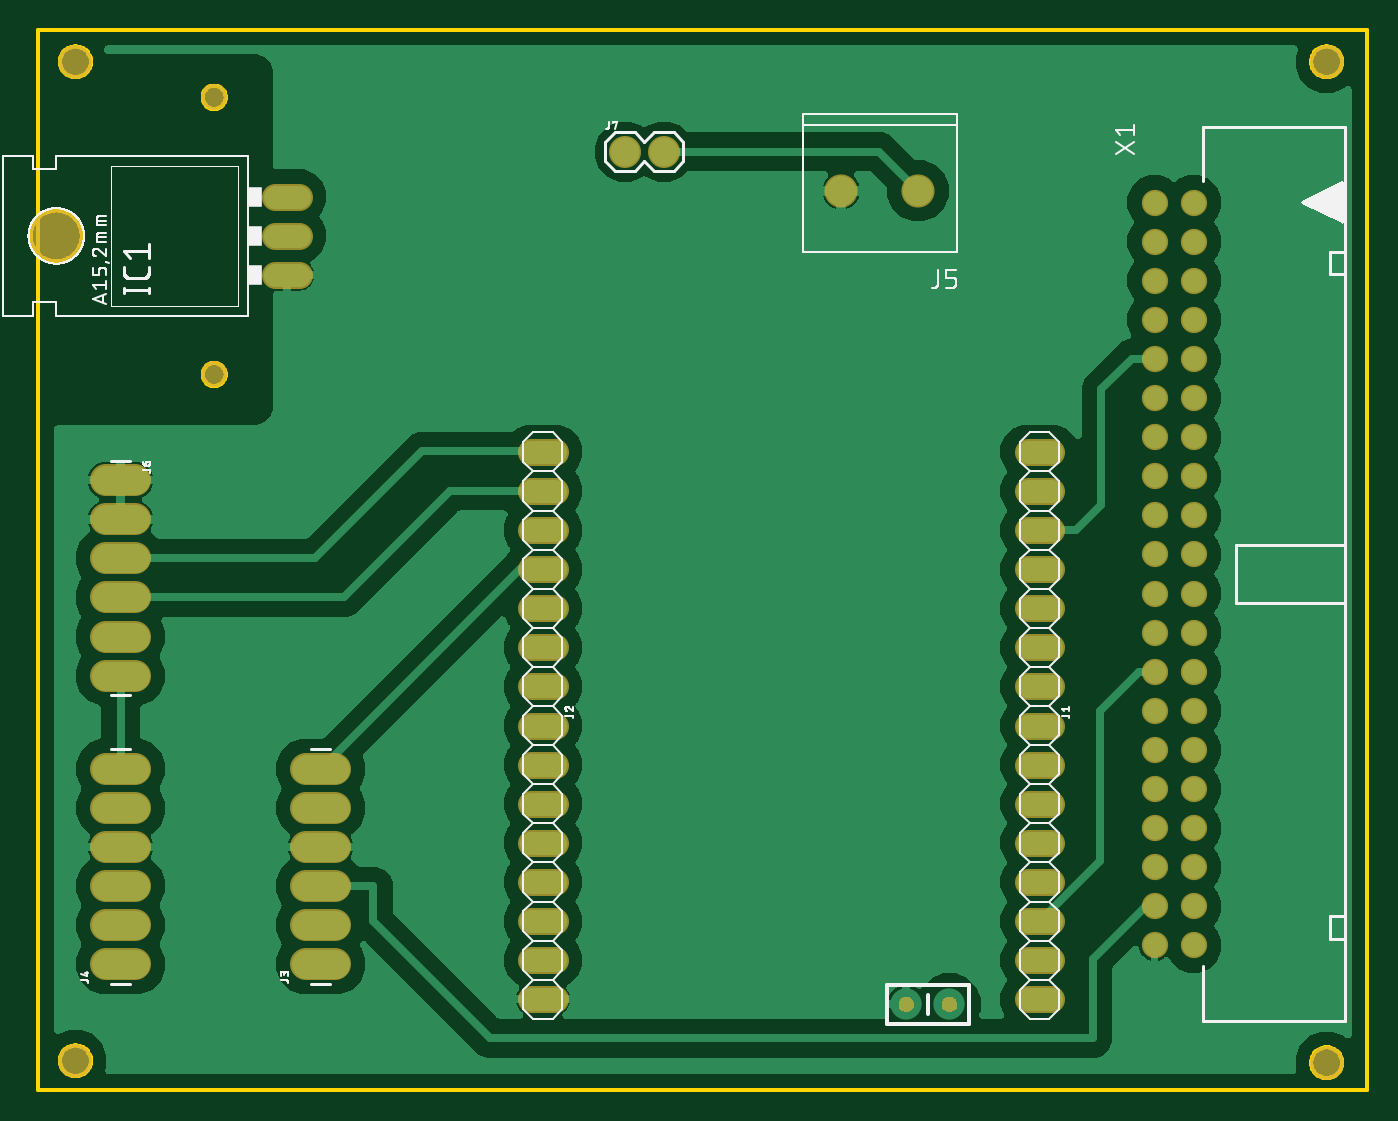
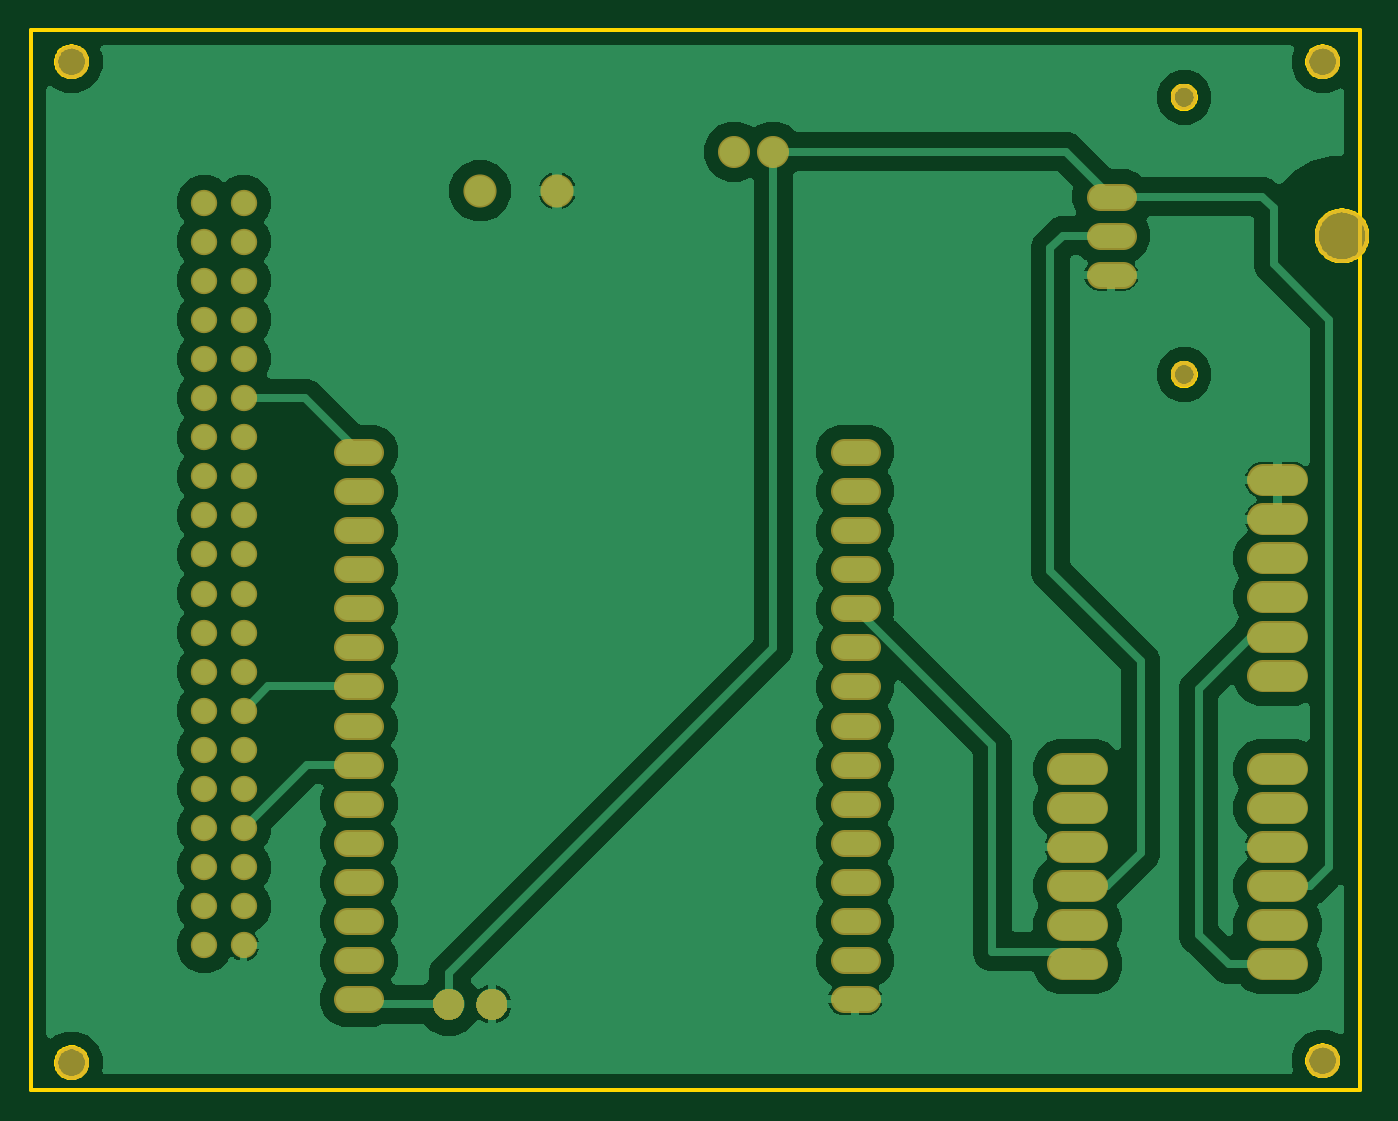
Circuit board: 6 layer files. Board 86.8 x 68.9 mm.
- bottom_copper: copper_bottom.gbr (119457 bytes)
- top_copper: copper_top.gbr (112480 bytes)
- outline: profile.gbr (9641 bytes)
- top_silk: silkscreen_top.gbr (32829 bytes)
- bottom_mask: soldermask_bottom.gbr (7228 bytes)
- top_mask: soldermask_top.gbr (6325 bytes)

=== bottom_copper: copper_bottom.gbr (119457 bytes, source omitted) ===
=== top_copper: copper_top.gbr (112480 bytes, source omitted) ===
=== outline: profile.gbr (9641 bytes, source omitted) ===
=== top_silk: silkscreen_top.gbr (32829 bytes, source omitted) ===
=== bottom_mask: soldermask_bottom.gbr (7228 bytes, source omitted) ===
=== top_mask: soldermask_top.gbr ===
G04 EAGLE Gerber RS-274X export*
G75*
%MOMM*%
%FSLAX34Y34*%
%LPD*%
%INSoldermask Top*%
%IPPOS*%
%AMOC8*
5,1,8,0,0,1.08239X$1,22.5*%
G01*
%ADD10C,1.703200*%
%ADD11C,2.203200*%
%ADD12C,1.727200*%
%ADD13C,3.505200*%
%ADD14C,2.082800*%
%ADD15C,2.153200*%
%ADD16C,1.711200*%
%ADD17C,2.082800*%

G36*
X563866Y50573D02*
X563866Y50573D01*
X563992Y50572D01*
X565003Y50711D01*
X565051Y50727D01*
X565141Y50746D01*
X566096Y51108D01*
X566139Y51134D01*
X566223Y51173D01*
X567073Y51737D01*
X567110Y51772D01*
X567182Y51829D01*
X567886Y52569D01*
X567914Y52611D01*
X567972Y52682D01*
X568493Y53560D01*
X568511Y53607D01*
X568552Y53689D01*
X568865Y54661D01*
X568872Y54711D01*
X568893Y54800D01*
X568982Y55818D01*
X568977Y55868D01*
X568978Y55959D01*
X568847Y56923D01*
X568831Y56971D01*
X568812Y57060D01*
X568470Y57971D01*
X568444Y58014D01*
X568405Y58098D01*
X567868Y58909D01*
X567833Y58945D01*
X567777Y59018D01*
X567073Y59690D01*
X567031Y59718D01*
X566960Y59776D01*
X566125Y60274D01*
X566077Y60292D01*
X565995Y60332D01*
X565070Y60632D01*
X565019Y60639D01*
X564930Y60661D01*
X563961Y60747D01*
X563914Y60743D01*
X563839Y60746D01*
X562863Y60644D01*
X562815Y60630D01*
X562725Y60614D01*
X561796Y60298D01*
X561752Y60274D01*
X561667Y60237D01*
X560832Y59723D01*
X560795Y59689D01*
X560720Y59635D01*
X560021Y58947D01*
X559991Y58906D01*
X559931Y58837D01*
X559402Y58010D01*
X559383Y57964D01*
X559339Y57883D01*
X559007Y56960D01*
X558999Y56910D01*
X558974Y56821D01*
X558856Y55847D01*
X558859Y55797D01*
X558855Y55711D01*
X558950Y54709D01*
X558964Y54660D01*
X558980Y54570D01*
X559296Y53614D01*
X559320Y53569D01*
X559356Y53485D01*
X559877Y52624D01*
X559910Y52586D01*
X559963Y52511D01*
X560663Y51787D01*
X560704Y51758D01*
X560773Y51697D01*
X561616Y51147D01*
X561662Y51127D01*
X561743Y51083D01*
X562687Y50735D01*
X562737Y50726D01*
X562825Y50701D01*
X563823Y50571D01*
X563866Y50573D01*
G37*
G36*
X591857Y50573D02*
X591857Y50573D01*
X591983Y50572D01*
X592994Y50711D01*
X593042Y50727D01*
X593132Y50746D01*
X594087Y51108D01*
X594130Y51134D01*
X594214Y51173D01*
X595064Y51737D01*
X595101Y51772D01*
X595173Y51829D01*
X595877Y52569D01*
X595905Y52611D01*
X595963Y52682D01*
X596484Y53560D01*
X596502Y53607D01*
X596543Y53689D01*
X596856Y54661D01*
X596863Y54711D01*
X596884Y54800D01*
X596973Y55818D01*
X596968Y55868D01*
X596969Y55959D01*
X596838Y56923D01*
X596822Y56971D01*
X596803Y57060D01*
X596461Y57971D01*
X596435Y58014D01*
X596396Y58098D01*
X595859Y58909D01*
X595824Y58945D01*
X595768Y59018D01*
X595064Y59690D01*
X595022Y59718D01*
X594951Y59776D01*
X594116Y60274D01*
X594068Y60292D01*
X593986Y60332D01*
X593061Y60632D01*
X593010Y60639D01*
X592921Y60661D01*
X591952Y60747D01*
X591905Y60743D01*
X591830Y60746D01*
X590854Y60644D01*
X590806Y60630D01*
X590716Y60614D01*
X589787Y60298D01*
X589743Y60274D01*
X589658Y60237D01*
X588823Y59723D01*
X588786Y59689D01*
X588711Y59635D01*
X588012Y58947D01*
X587982Y58906D01*
X587922Y58837D01*
X587393Y58010D01*
X587374Y57964D01*
X587330Y57883D01*
X586998Y56960D01*
X586990Y56910D01*
X586965Y56821D01*
X586847Y55847D01*
X586850Y55797D01*
X586846Y55711D01*
X586941Y54709D01*
X586955Y54660D01*
X586971Y54570D01*
X587287Y53614D01*
X587311Y53569D01*
X587347Y53485D01*
X587868Y52624D01*
X587901Y52586D01*
X587954Y52511D01*
X588654Y51787D01*
X588695Y51758D01*
X588764Y51697D01*
X589607Y51147D01*
X589653Y51127D01*
X589734Y51083D01*
X590678Y50735D01*
X590728Y50726D01*
X590816Y50701D01*
X591814Y50571D01*
X591857Y50573D01*
G37*
D10*
X114200Y644900D03*
X114200Y464900D03*
D11*
X836930Y668020D03*
X24130Y668020D03*
X24130Y19050D03*
X836930Y17780D03*
D12*
X169120Y529500D02*
X153880Y529500D01*
X153880Y554900D02*
X169120Y554900D01*
X169120Y580300D02*
X153880Y580300D01*
D13*
X11640Y554900D03*
D12*
X642780Y414600D02*
X658020Y414600D01*
X658020Y389200D02*
X642780Y389200D01*
X642780Y363800D02*
X658020Y363800D01*
X658020Y338400D02*
X642780Y338400D01*
X642780Y313000D02*
X658020Y313000D01*
X658020Y287600D02*
X642780Y287600D01*
X642780Y262200D02*
X658020Y262200D01*
X658020Y236800D02*
X642780Y236800D01*
X642780Y211400D02*
X658020Y211400D01*
X658020Y186000D02*
X642780Y186000D01*
X642780Y160600D02*
X658020Y160600D01*
X658020Y135200D02*
X642780Y135200D01*
X642780Y109800D02*
X658020Y109800D01*
X658020Y84400D02*
X642780Y84400D01*
X642780Y59000D02*
X658020Y59000D01*
X335420Y414600D02*
X320180Y414600D01*
X320180Y389200D02*
X335420Y389200D01*
X335420Y363800D02*
X320180Y363800D01*
X320180Y338400D02*
X335420Y338400D01*
X335420Y313000D02*
X320180Y313000D01*
X320180Y287600D02*
X335420Y287600D01*
X335420Y262200D02*
X320180Y262200D01*
X320180Y236800D02*
X335420Y236800D01*
X335420Y211400D02*
X320180Y211400D01*
X320180Y186000D02*
X335420Y186000D01*
X335420Y160600D02*
X320180Y160600D01*
X320180Y135200D02*
X335420Y135200D01*
X335420Y109800D02*
X320180Y109800D01*
X320180Y84400D02*
X335420Y84400D01*
X335420Y59000D02*
X320180Y59000D01*
D14*
X192798Y81700D02*
X174002Y81700D01*
X174002Y107100D02*
X192798Y107100D01*
X192798Y132500D02*
X174002Y132500D01*
X174002Y157900D02*
X192798Y157900D01*
X192798Y183300D02*
X174002Y183300D01*
X174002Y208700D02*
X192798Y208700D01*
X62798Y81700D02*
X44002Y81700D01*
X44002Y107100D02*
X62798Y107100D01*
X62798Y132500D02*
X44002Y132500D01*
X44002Y157900D02*
X62798Y157900D01*
X62798Y183300D02*
X44002Y183300D01*
X44002Y208700D02*
X62798Y208700D01*
D15*
X571500Y584200D03*
X521500Y584200D03*
D16*
X725170Y576580D03*
X750570Y576580D03*
X725170Y551180D03*
X750570Y551180D03*
X725170Y525780D03*
X750570Y525780D03*
X725170Y500380D03*
X750570Y500380D03*
X725170Y474980D03*
X750570Y474980D03*
X725170Y449580D03*
X750570Y449580D03*
X725170Y424180D03*
X750570Y424180D03*
X725170Y398780D03*
X750570Y398780D03*
X725170Y373380D03*
X750570Y373380D03*
X725170Y347980D03*
X750570Y347980D03*
X725170Y322580D03*
X750570Y322580D03*
X725170Y297180D03*
X750570Y297180D03*
X725170Y271780D03*
X750570Y271780D03*
X725170Y246380D03*
X750570Y246380D03*
X725170Y220980D03*
X750570Y220980D03*
X725170Y195580D03*
X750570Y195580D03*
X725170Y170180D03*
X750570Y170180D03*
X725170Y144780D03*
X750570Y144780D03*
X725170Y119380D03*
X750570Y119380D03*
X725170Y93980D03*
X750570Y93980D03*
D14*
X62738Y396240D02*
X43942Y396240D01*
X43942Y370840D02*
X62738Y370840D01*
X62738Y345440D02*
X43942Y345440D01*
X43942Y320040D02*
X62738Y320040D01*
X62738Y294640D02*
X43942Y294640D01*
X43942Y269240D02*
X62738Y269240D01*
D17*
X381000Y609600D03*
X406400Y609600D03*
M02*

